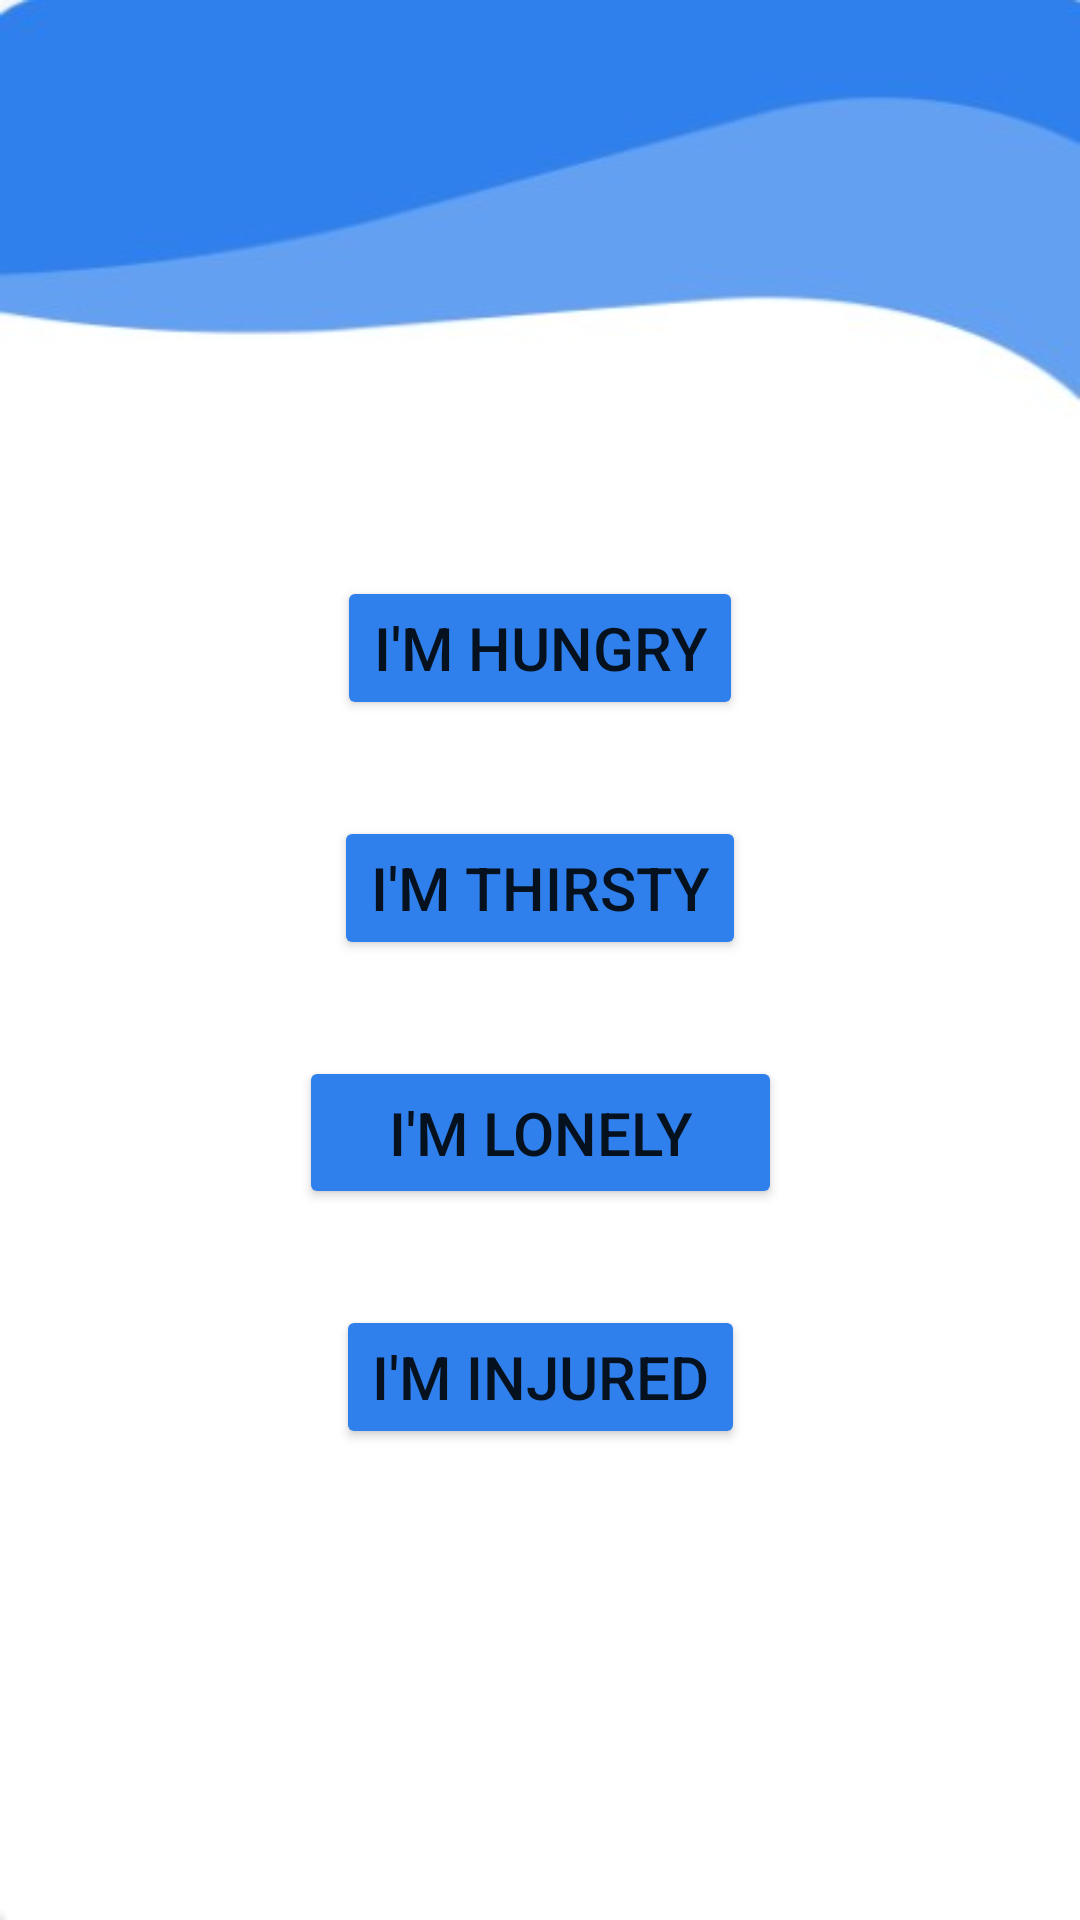

Android layout source for this screen:
<!-- AndroidManifest.xml: application theme Theme.Stormhacks2021 -->
<!-- res/layout/activity_help.xml -->
<?xml version="1.0" encoding="utf-8"?>
<androidx.constraintlayout.widget.ConstraintLayout xmlns:android="http://schemas.android.com/apk/res/android"
    xmlns:app="http://schemas.android.com/apk/res-auto"
    xmlns:tools="http://schemas.android.com/tools"
    android:layout_width="match_parent"
    android:layout_height="match_parent"
    android:background="@drawable/background_neutral"
    tools:context=".homepage.HelpActivity">

    <Button
        android:id="@+id/help_hungry_btn"
        android:layout_width="wrap_content"
        android:layout_height="wrap_content"
        android:text="I'M HUNGRY"
        android:textSize="20sp"
        app:backgroundTint="#2F80EC"
        app:layout_constraintEnd_toStartOf="@+id/guideline_vert_80"
        app:layout_constraintStart_toStartOf="@+id/guideline_vert_20"
        app:layout_constraintTop_toTopOf="@+id/guideline_horiz_20" />

    <Button
        android:id="@+id/help_thirsty_btn"
        android:layout_width="wrap_content"
        android:layout_height="wrap_content"
        android:layout_marginTop="32dp"
        android:text="I'M THIRSTY"
        android:textSize="20sp"
        app:backgroundTint="#2F80EC"
        app:layout_constraintEnd_toStartOf="@+id/guideline_vert_80"
        app:layout_constraintStart_toStartOf="@+id/guideline_vert_20"
        app:layout_constraintTop_toBottomOf="@+id/help_hungry_btn" />

    <Button
        android:id="@+id/help_injury_btn"
        android:layout_width="wrap_content"
        android:layout_height="wrap_content"
        android:layout_marginTop="32dp"
        android:text="I'M INJURED"
        android:textSize="20sp"
        app:backgroundTint="#2F80EC"
        app:layout_constraintEnd_toStartOf="@+id/guideline_vert_80"
        app:layout_constraintStart_toStartOf="@+id/guideline_vert_20"
        app:layout_constraintTop_toBottomOf="@+id/help_lonely_btn" />

    <Button
        android:id="@+id/help_lonely_btn"
        android:layout_width="161dp"
        android:layout_height="51dp"
        android:layout_marginTop="32dp"
        android:text="I'M LONELY"
        android:textSize="20sp"
        app:backgroundTint="#2F80EC"
        app:layout_constraintEnd_toStartOf="@+id/guideline_vert_80"
        app:layout_constraintStart_toStartOf="@+id/guideline_vert_20"
        app:layout_constraintTop_toBottomOf="@+id/help_thirsty_btn" />

    <androidx.constraintlayout.widget.Guideline
        android:id="@+id/guideline_vert_20"
        android:layout_width="wrap_content"
        android:layout_height="wrap_content"
        android:orientation="vertical"
        app:layout_constraintGuide_percent="0.30" />

    <androidx.constraintlayout.widget.Guideline
        android:id="@+id/guideline_vert_80"
        android:layout_width="wrap_content"
        android:layout_height="wrap_content"
        android:orientation="vertical"
        app:layout_constraintGuide_percent="0.70" />

    <androidx.constraintlayout.widget.Guideline
        android:id="@+id/guideline_horiz_20"
        android:layout_width="wrap_content"
        android:layout_height="wrap_content"
        android:orientation="horizontal"
        app:layout_constraintGuide_percent="0.30" />


</androidx.constraintlayout.widget.ConstraintLayout>
<!-- resources referenced by this layout -->
<resources>
  <!-- drawable background_neutral: jpg bitmap (drawable, 27517 bytes) -->
  <style name="Theme.Stormhacks2021" parent="Theme.MaterialComponents.DayNight.DarkActionBar">
          
          <item name="colorPrimary">@color/purple_500</item>
          <item name="colorPrimaryVariant">@color/purple_700</item>
          <item name="colorOnPrimary">@color/white</item>
          
          <item name="colorSecondary">@color/teal_200</item>
          <item name="colorSecondaryVariant">@color/teal_700</item>
          <item name="colorOnSecondary">@color/black</item>
          
          <item name="android:statusBarColor" tools:targetApi="l">?attr/colorPrimaryVariant</item>
          
      </style>
  <!-- not gathered from this repository: default colours our renderer supplied (Android Studio template values) -->
  <color name="purple_500">#FF6200EE</color>
  <color name="purple_700">#FF3700B3</color>
  <color name="teal_200">#FF03DAC5</color>
  <color name="teal_700">#FF018786</color>
  <color name="black">#FF000000</color>
  <color name="white">#FFFFFFFF</color>
</resources>
